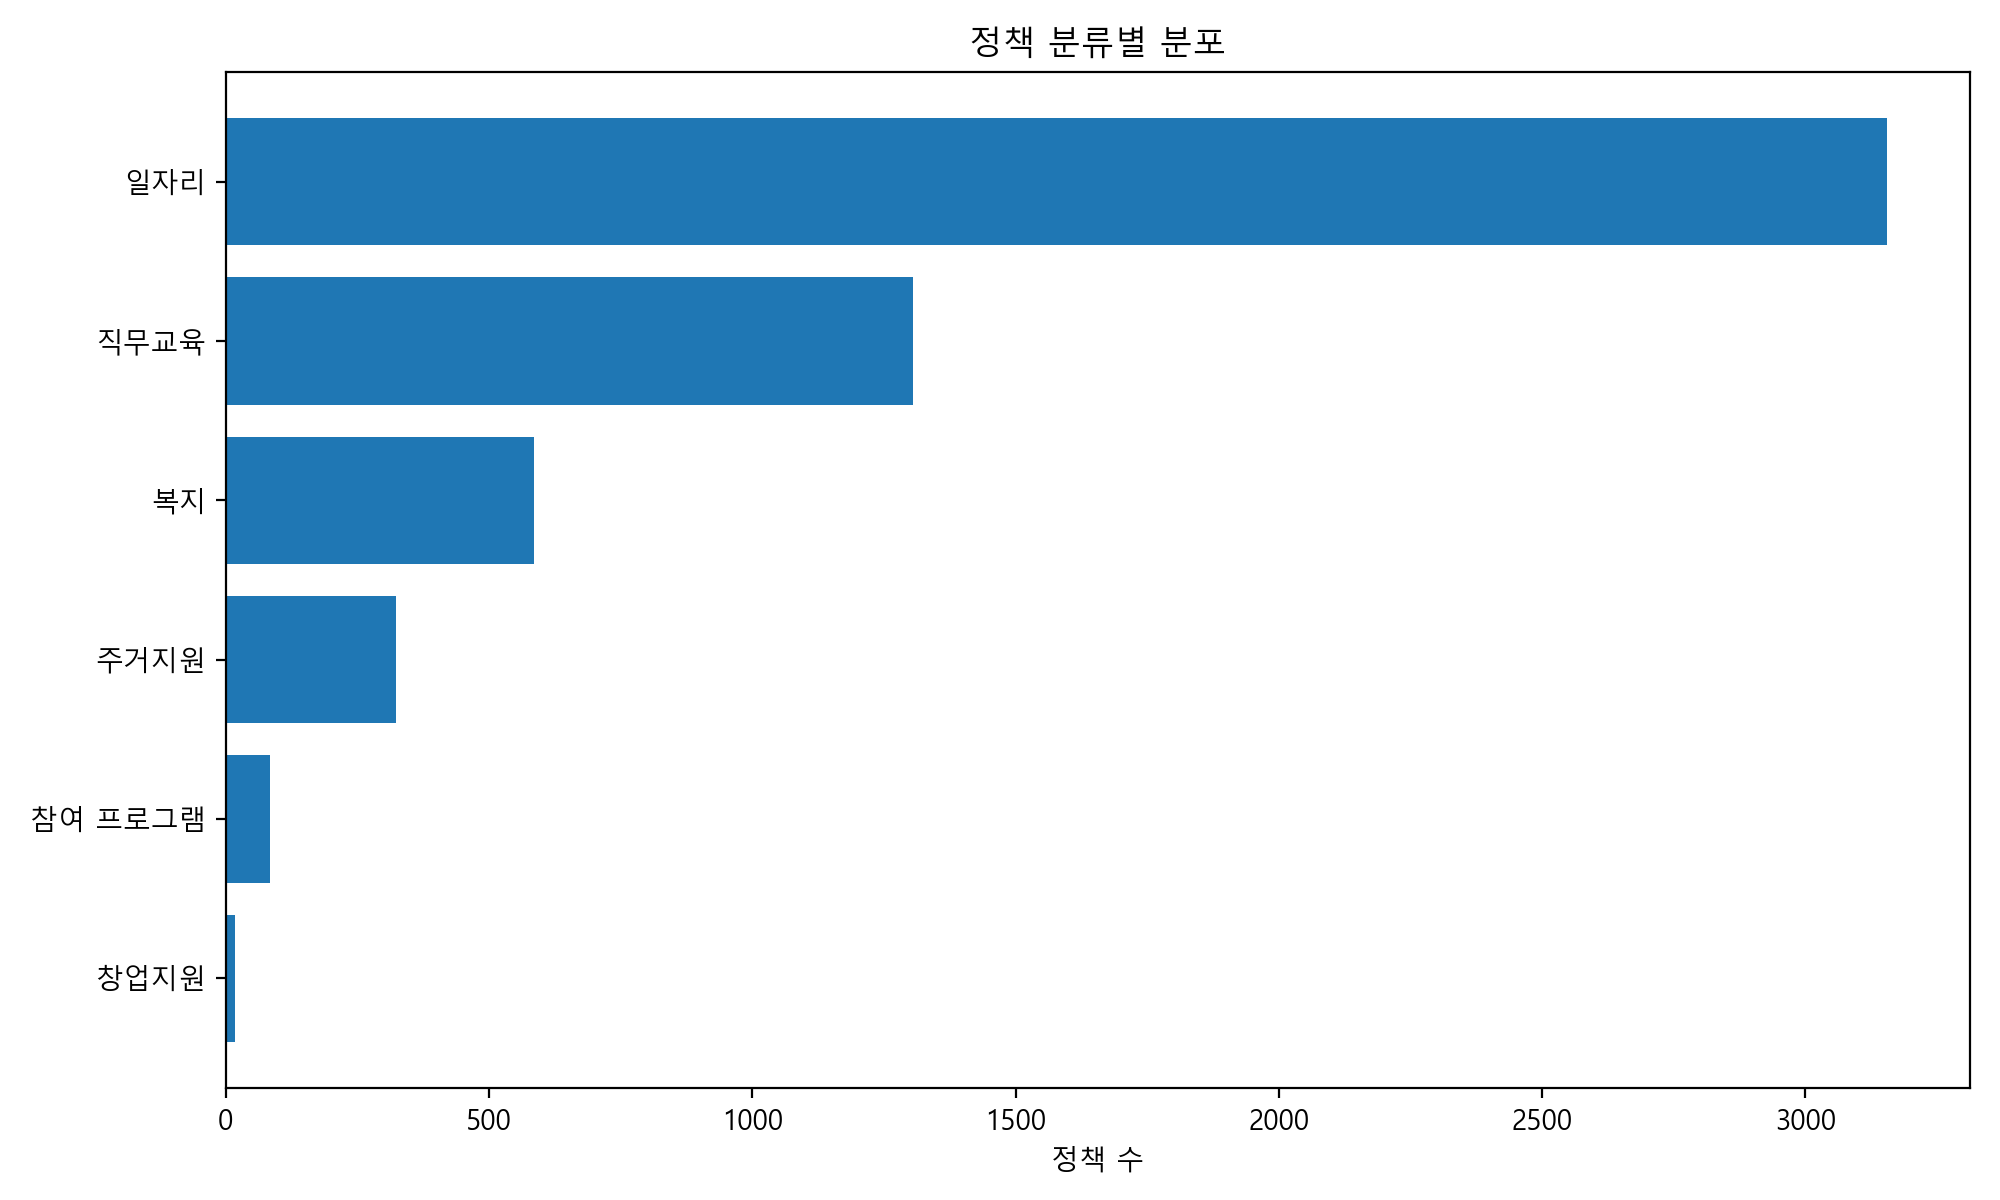

Data behind this chart, as committed beside it:
정책분류, 정책수, 비율(%)
일자리, 3155, 57.68
직무교육, 1305, 23.86
복지, 585, 10.69
주거지원, 324, 5.92
참여 프로그램, 83, 1.52
창업지원, 18, 0.33
